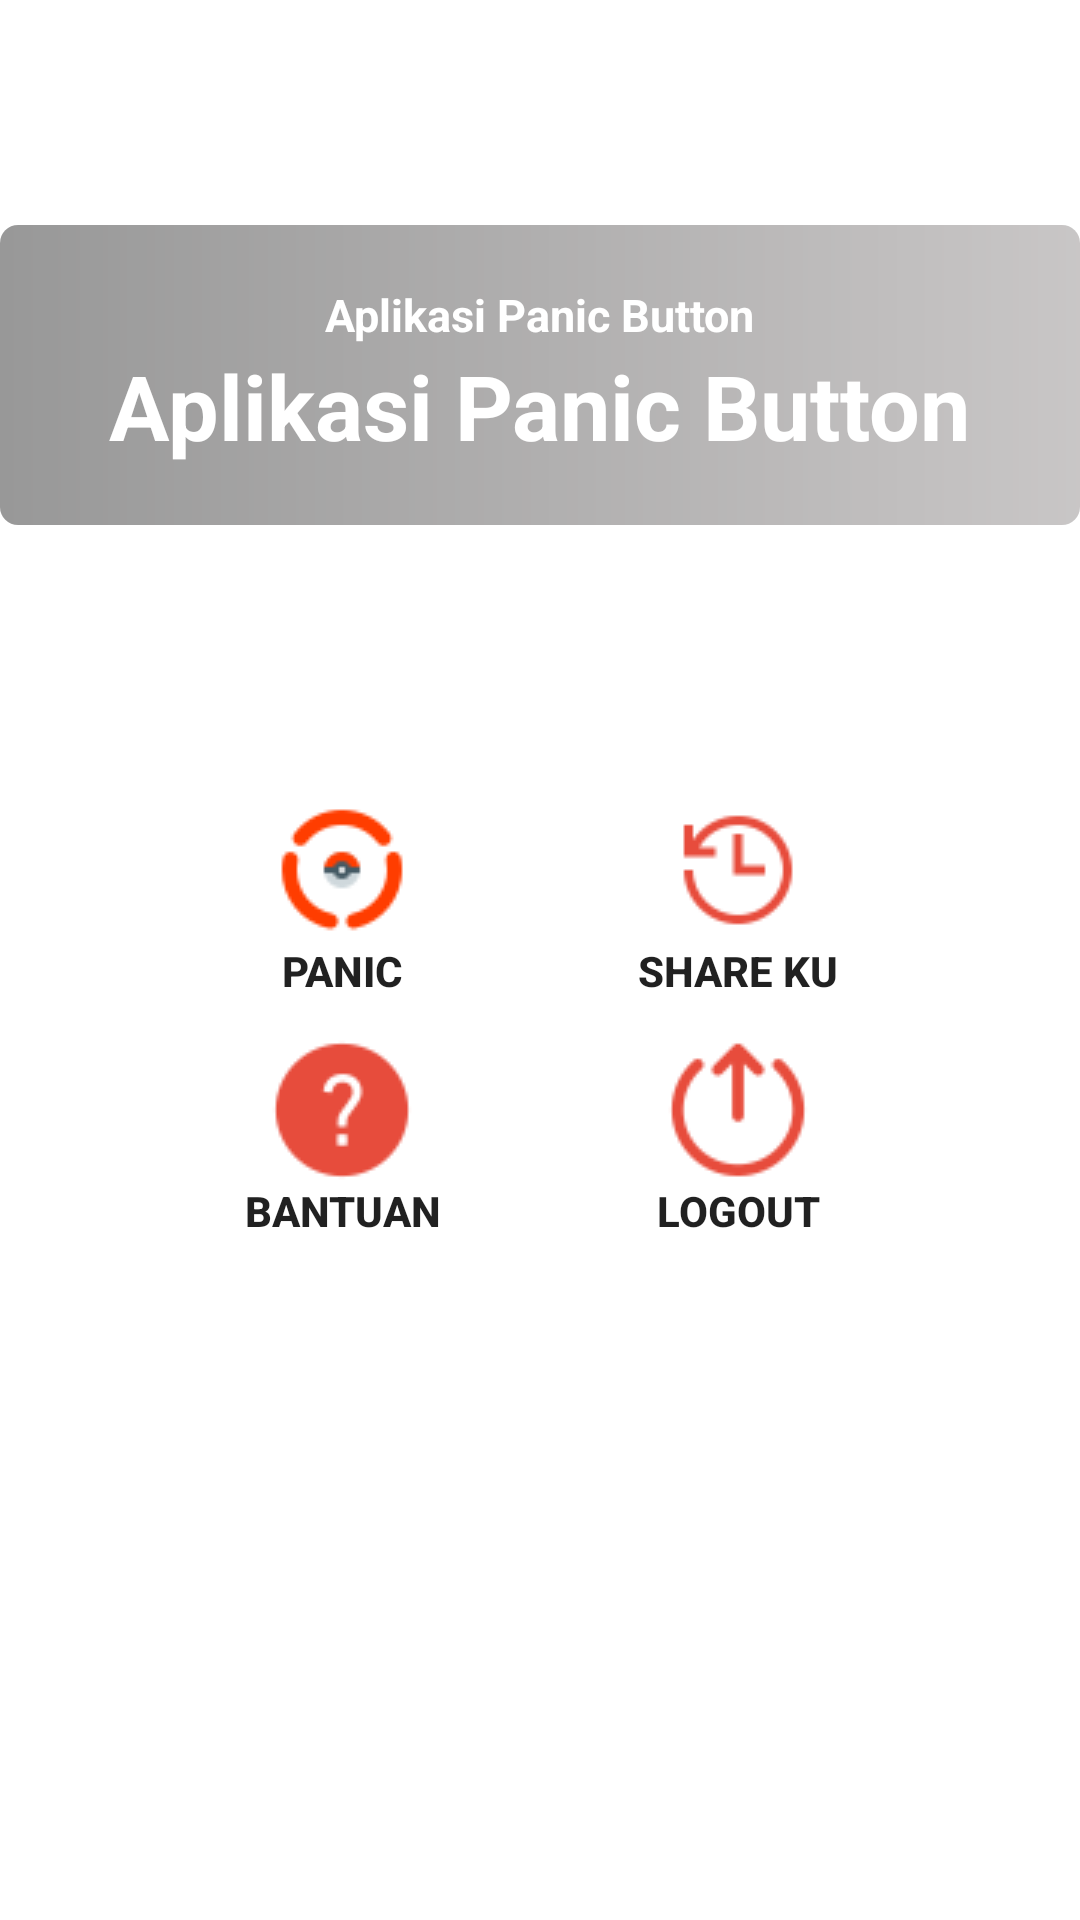

Android layout source for this screen:
<!-- AndroidManifest.xml: application theme AppTheme -->
<!-- res/layout/fragment_beranda.xml -->
<?xml version="1.0" encoding="utf-8"?>
<RelativeLayout xmlns:android="http://schemas.android.com/apk/res/android"
    xmlns:app="http://schemas.android.com/apk/res-auto"
    xmlns:tools="http://schemas.android.com/tools"
    android:layout_width="match_parent"
    android:layout_height="match_parent">

    <FrameLayout
        android:id="@+id/page_container"
        android:layout_width="match_parent"
        android:layout_height="match_parent"
        android:layout_alignParentLeft="true"
        android:layout_alignParentStart="true">



        <ScrollView
            android:layout_width="fill_parent"
            android:layout_height="fill_parent"
            android:fitsSystemWindows="true">

            <RelativeLayout
                android:layout_width="match_parent"
                android:layout_height="match_parent"
                >

                <RelativeLayout
                    android:layout_width="match_parent"
                    android:id="@+id/rela1"
                    android:layout_height="250dp">
                    <ImageView
                        android:id="@+id/backdrop"
                        android:layout_width="match_parent"
                        android:layout_height="match_parent"
                        android:fitsSystemWindows="true"
                        android:alpha="0.6"
                        android:background="@drawable/slide"
                        android:scaleType="centerCrop"
                        app:layout_collapseMode="parallax" />

                    <ImageView
                        android:layout_width="match_parent"
                        android:layout_height="100dp"
                        android:layout_centerInParent="true"
                        android:background="@drawable/shape_kotak"
                        android:alpha="0.4"/>
                    <LinearLayout
                        android:layout_width="wrap_content"
                        android:layout_height="wrap_content"
                        android:layout_centerInParent="true"
                        android:gravity="center_horizontal"
                        android:orientation="vertical">

                        <TextView
                            android:textStyle="bold"
                            android:layout_width="wrap_content"
                            android:layout_height="wrap_content"
                            android:layout_gravity="center"
                            android:gravity="center"
                            android:text="Aplikasi Panic Button"
                            android:id="@+id/txtStatus"
                            android:textColor="@android:color/white"
                            android:textSize="15sp" />

                        <TextView
                            android:id="@+id/love_music"
                            android:layout_width="wrap_content"
                            android:layout_height="wrap_content"
                            android:text="Aplikasi Panic Button"
                            android:textColor="#FFFFFF"
                            android:textStyle="bold"
                            android:textSize="30dp" />

                        <RelativeLayout
                            android:layout_width="wrap_content"
                            android:layout_height="wrap_content">

                        </RelativeLayout>


                    </LinearLayout>
                </RelativeLayout>



                <LinearLayout
                    android:layout_width="match_parent"
                    android:layout_below="@+id/rela1"
                    android:layout_height="match_parent"
                    android:orientation="horizontal"
                    android:paddingTop="15dp"
                    android:id="@+id/line1"
                    android:weightSum="3">


                    <TableLayout
                        android:id="@+id/tableLayout1"
                        android:layout_width="wrap_content"
                        android:layout_height="wrap_content"
                        android:layout_alignParentStart="true"
                        android:layout_alignParentTop="true"
                        android:shrinkColumns="*"
                        android:stretchColumns="*"
                        tools:ignore="ObsoleteLayoutParam,RtlCompat">

                        <TableRow
                            android:id="@+id/tableRowBtn"
                            android:layout_width="match_parent"
                            android:layout_height="wrap_content"
                            android:gravity="center_horizontal"
                            android:paddingBottom="1dp">

                            <TextView
                                android:id="@+id/txa"
                                android:padding="20dp"
                                android:text=""></TextView>

                            <Button
                                android:id="@+id/btnmenu1"
                                android:layout_width="wrap_content"
                                android:layout_height="wrap_content"
                                android:background="@drawable/button_background"
                                android:drawableTop="@drawable/ic_menu1"
                                android:gravity="center|center_horizontal"
                                android:padding="1dp"
                                android:text="Panic"
                                android:textStyle="bold"
                                android:visibility="visible" />

                            <TextView
                                android:id="@+id/txb"
                                android:padding="2dp"
                                android:text=""></TextView>

                            <Button
                                android:id="@+id/btnmenu2"
                                android:layout_width="wrap_content"
                                android:layout_height="wrap_content"
                                android:background="@drawable/button_background"
                                android:drawableTop="@drawable/ic_menu2"
                                android:gravity="center|center_horizontal"
                                android:padding="1dp"
                                android:text="Share Ku"
                                android:textStyle="bold" />

                            <TextView
                                android:id="@+id/txc"
                                android:padding="20dp"
                                android:text=""></TextView>
                        </TableRow>

                        <TableRow
                            android:id="@+id/tableRowBtn1"
                            android:layout_width="match_parent"
                            android:layout_height="wrap_content"
                            android:gravity="center_horizontal"
                            android:paddingTop="10dp">

                            <TextView
                                android:id="@+id/txa1"
                                android:padding="2dp"
                                android:text=""></TextView>

                            <Button
                                android:id="@+id/btnmenu3"
                                android:layout_width="wrap_content"
                                android:layout_height="wrap_content"
                                android:background="@drawable/button_background"
                                android:drawableTop="@drawable/ic_bantuan"
                                android:gravity="center|center_horizontal"
                                android:padding="1dp"
                                android:text="Bantuan"
                                android:textStyle="bold" />

                            <TextView
                                android:id="@+id/txb1"
                                android:padding="2dp"
                                android:text=""></TextView>

                            <Button
                                android:id="@+id/btnmenu4"
                                android:layout_width="wrap_content"
                                android:layout_height="wrap_content"
                                android:background="@drawable/button_background"
                                android:drawableTop="@drawable/ic_logout"
                                android:gravity="center|center_horizontal"
                                android:padding="1dp"
                                android:text="Logout"
                                android:textStyle="bold" />

                            <TextView
                                android:id="@+id/txc2"
                                android:padding="2dp"
                                android:text=""></TextView>
                        </TableRow>

                        <TableRow
                            android:id="@+id/tableRowBtn2"
                            android:layout_width="match_parent"
                            android:layout_height="wrap_content"
                            android:gravity="center_horizontal">

                            <TextView
                                android:id="@+id/txi"
                                android:padding="2dp"
                                android:text=""></TextView>
                        </TableRow>

                    </TableLayout>



                </LinearLayout>




            </RelativeLayout>

        </ScrollView>



    </FrameLayout>

</RelativeLayout>
<!-- resources referenced by this layout -->
<resources>
  <!-- drawable button_background (drawable) -->
  <?xml version="1.0" encoding="utf-8"?>
  <shape xmlns:android="http://schemas.android.com/apk/res/android"
      android:shape="rectangle">
      <gradient android:startColor="@color/white_greyish"
          android:endColor="@color/white_greyish"
          android:angle="270"/>
      <padding
          android:left="7dp"
          android:top="7dp"
          android:right="7dp"
          android:bottom="7dp"/>
  
      <corners android:radius="8dp"/>
  </shape>
  <!-- drawable ic_bantuan: png bitmap (drawable, 1035 bytes) -->
  <!-- drawable ic_logout: png bitmap (drawable, 1308 bytes) -->
  <!-- drawable ic_menu1: png bitmap (drawable, 1509 bytes) -->
  <!-- drawable ic_menu2: png bitmap (drawable, 970 bytes) -->
  <!-- drawable shape_kotak (drawable) -->
  <?xml version="1.0" encoding="utf-8"?>
  <shape xmlns:android="http://schemas.android.com/apk/res/android" android:shape="rectangle">
      <corners
          android:topLeftRadius="6dp"
          android:topRightRadius="6dp"
          android:bottomRightRadius="6dp"
          android:bottomLeftRadius="6dp">
      </corners>
      <gradient
          android:startColor="#000000"
          android:endColor="#797373">
      </gradient>
  </shape>
</resources>
